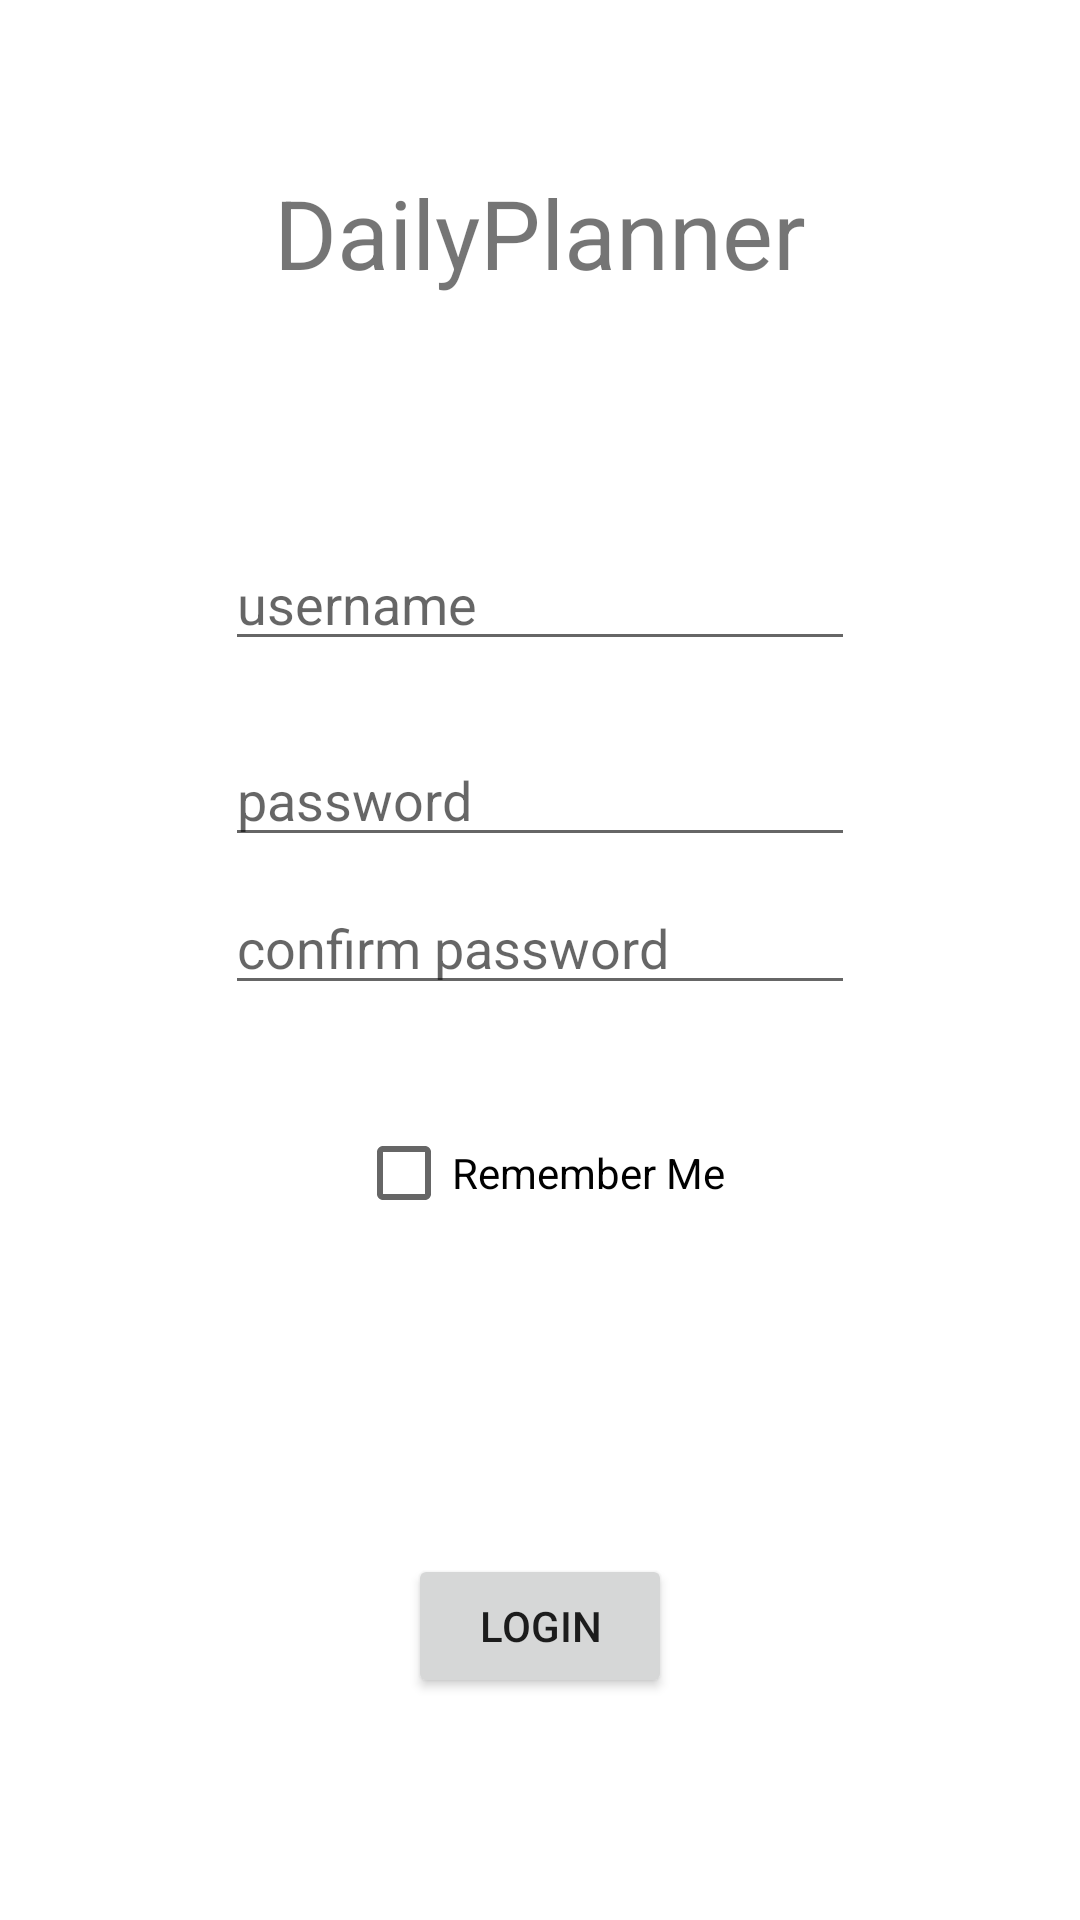

This screen was rendered from an Android layout file. Write that file and the resources it references.
<!-- AndroidManifest.xml: application theme Theme.DailyPlanner -->
<!-- res/layout/activity_login.xml -->
<?xml version="1.0" encoding="utf-8"?>
<androidx.constraintlayout.widget.ConstraintLayout xmlns:android="http://schemas.android.com/apk/res/android"
    xmlns:app="http://schemas.android.com/apk/res-auto"
    xmlns:tools="http://schemas.android.com/tools"
    android:id="@+id/relativeLayout"
    android:layout_width="match_parent"
    android:layout_height="match_parent"
    tools:context=".LoginActivity">

    <TextView
        android:id="@+id/dailyPlanner"
        android:layout_width="wrap_content"
        android:layout_height="wrap_content"
        android:layout_marginStart="16dp"
        android:layout_marginTop="56dp"
        android:layout_marginEnd="16dp"
        android:text="DailyPlanner"
        android:textSize="32dp"
        app:layout_constraintEnd_toEndOf="parent"
        app:layout_constraintStart_toStartOf="parent"
        app:layout_constraintTop_toTopOf="parent" />

    <LinearLayout
        android:id="@+id/inputsLayout"
        android:layout_width="wrap_content"
        android:layout_height="wrap_content"
        android:layout_marginTop="80dp"
        android:layout_marginBottom="96dp"
        android:orientation="vertical"
        app:layout_constraintEnd_toEndOf="parent"
        app:layout_constraintStart_toStartOf="parent"
        app:layout_constraintTop_toBottomOf="@id/dailyPlanner">

        <EditText
            android:id="@+id/username"
            android:layout_width="wrap_content"
            android:layout_height="wrap_content"
            android:ems="10"
            android:hint="username"
            android:inputType="text" />

        <EditText
            android:id="@+id/pword"
            android:layout_width="wrap_content"
            android:layout_height="wrap_content"
            android:layout_marginTop="24dp"
            android:layout_marginBottom="8dp"
            android:ems="10"
            android:hint="password"
            android:inputType="textPassword" />

        <EditText
            android:id="@+id/confirmPword"
            android:layout_width="wrap_content"
            android:layout_height="wrap_content"
            android:ems="10"
            android:hint="confirm password"
            android:inputType="textPassword" />

    </LinearLayout>

    <CheckBox
        android:id="@+id/rememberMe"
        android:layout_width="wrap_content"
        android:layout_height="wrap_content"
        android:layout_marginTop="32dp"
        android:text="Remember Me"
        app:layout_constraintEnd_toEndOf="parent"
        app:layout_constraintStart_toStartOf="parent"
        app:layout_constraintTop_toBottomOf="@+id/inputsLayout"/>

    <Button
        android:id="@+id/entry"
        android:layout_width="wrap_content"
        android:layout_height="wrap_content"
        android:layout_marginStart="16dp"
        android:layout_marginEnd="16dp"
        android:layout_marginBottom="56dp"
        android:text="Login"
        app:layout_constraintBottom_toBottomOf="parent"
        app:layout_constraintEnd_toEndOf="parent"
        app:layout_constraintStart_toStartOf="parent"
        app:layout_constraintTop_toBottomOf="@+id/rememberMe"
        app:layout_constraintVertical_bias="0.85" />

</androidx.constraintlayout.widget.ConstraintLayout>
<!-- resources referenced by this layout -->
<resources>
  <style name="Theme.DailyPlanner" parent="Theme.MaterialComponents.DayNight.DarkActionBar">
          
          <item name="colorPrimary">@color/purple_500</item>
          <item name="colorPrimaryVariant">@color/purple_700</item>
          <item name="colorOnPrimary">@color/white</item>
          
          <item name="colorSecondary">@color/teal_200</item>
          <item name="colorSecondaryVariant">@color/teal_700</item>
          <item name="colorOnSecondary">@color/black</item>
          
          <item name="android:statusBarColor" tools:targetApi="l">?attr/colorPrimaryVariant</item>
          
          <item name="windowNoTitle">true</item>
          <item name="android:windowFullscreen">true</item>
      </style>
  <!-- not gathered from this repository: default colours our renderer supplied (Android Studio template values) -->
  <color name="purple_500">#FF6200EE</color>
  <color name="purple_700">#FF3700B3</color>
  <color name="teal_200">#FF03DAC5</color>
  <color name="teal_700">#FF018786</color>
  <color name="black">#FF000000</color>
  <color name="white">#FFFFFFFF</color>
</resources>
